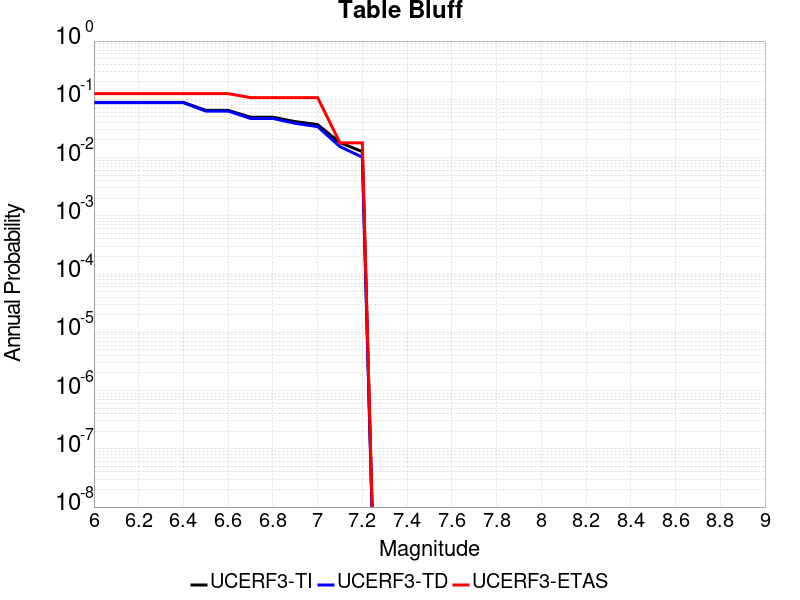

Values plotted in this chart, from the file beside it:
Magnitude, UCERF3-TI Prob, UCERF3-TD Prob, UCERF3-ETAS Prob
6.0, 0.08843, 0.08752, 0.125
6.1, 0.08843, 0.08752, 0.125
6.2, 0.08843, 0.08752, 0.125
6.3, 0.08843, 0.08752, 0.125
6.4, 0.08843, 0.08752, 0.125
6.5, 0.06472, 0.06281, 0.125
6.6, 0.06472, 0.06281, 0.125
6.7, 0.04931, 0.04687, 0.1071
6.8, 0.04931, 0.04687, 0.1071
6.9, 0.04136, 0.03868, 0.1071
7.0, 0.0368, 0.03398, 0.1071
7.1, 0.01806, 0.01539, 0.01786
7.2, 0.01265, 0.01016, 0.01786
